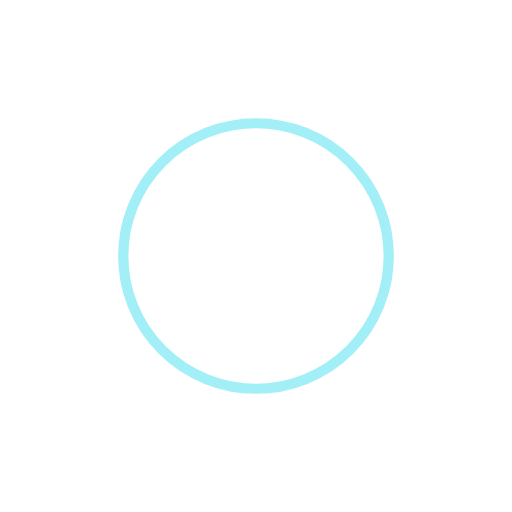
t = 0.00 s
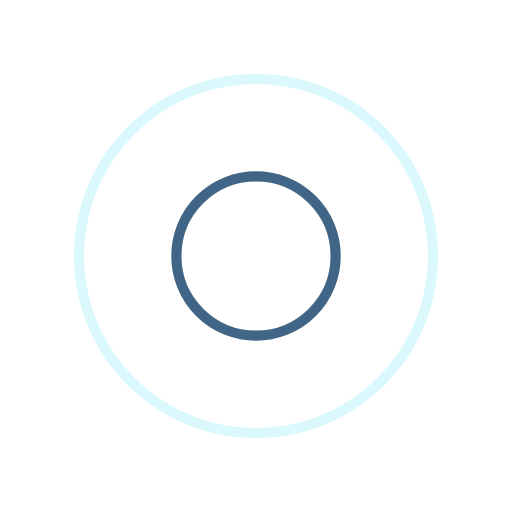
t = 0.25 s
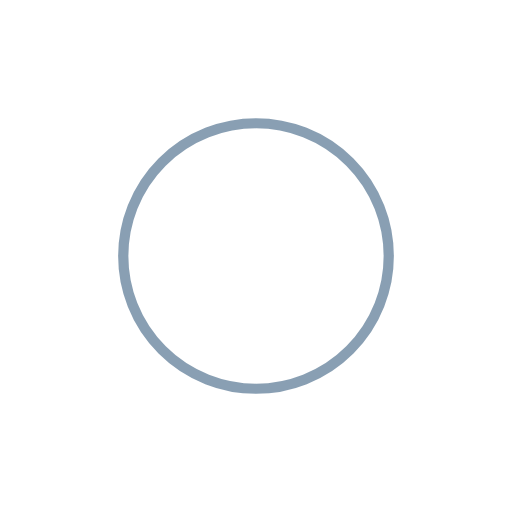
t = 0.50 s
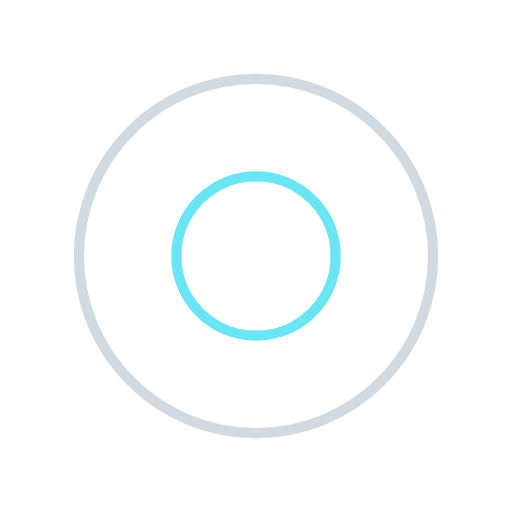
t = 0.75 s

The animated SVG that drew these frames (rendered in a browser with its animation timeline set to each time). Animation: 4 SMIL elements (animate=4); one cycle of 1.00 s, repeats indefinitely.

<?xml version="1.0" encoding="utf-8"?>
<svg xmlns="http://www.w3.org/2000/svg" xmlns:xlink="http://www.w3.org/1999/xlink" style="margin: auto; background: none; display: block; shape-rendering: auto;" width="200px" height="200px" viewBox="0 0 100 100" preserveAspectRatio="xMidYMid">
<circle cx="50" cy="50" r="0" fill="none" stroke="#134068" stroke-width="2">
  <animate attributeName="r" repeatCount="indefinite" dur="1s" values="0;40" keyTimes="0;1" keySplines="0 0.2 0.8 1" calcMode="spline" begin="0s"></animate>
  <animate attributeName="opacity" repeatCount="indefinite" dur="1s" values="1;0" keyTimes="0;1" keySplines="0.2 0 0.8 1" calcMode="spline" begin="0s"></animate>
</circle><circle cx="50" cy="50" r="0" fill="none" stroke="#46dff0" stroke-width="2">
  <animate attributeName="r" repeatCount="indefinite" dur="1s" values="0;40" keyTimes="0;1" keySplines="0 0.2 0.8 1" calcMode="spline" begin="-0.5s"></animate>
  <animate attributeName="opacity" repeatCount="indefinite" dur="1s" values="1;0" keyTimes="0;1" keySplines="0.2 0 0.8 1" calcMode="spline" begin="-0.5s"></animate>
</circle>
<!-- [ldio] generated by https://loading.io/ --></svg>